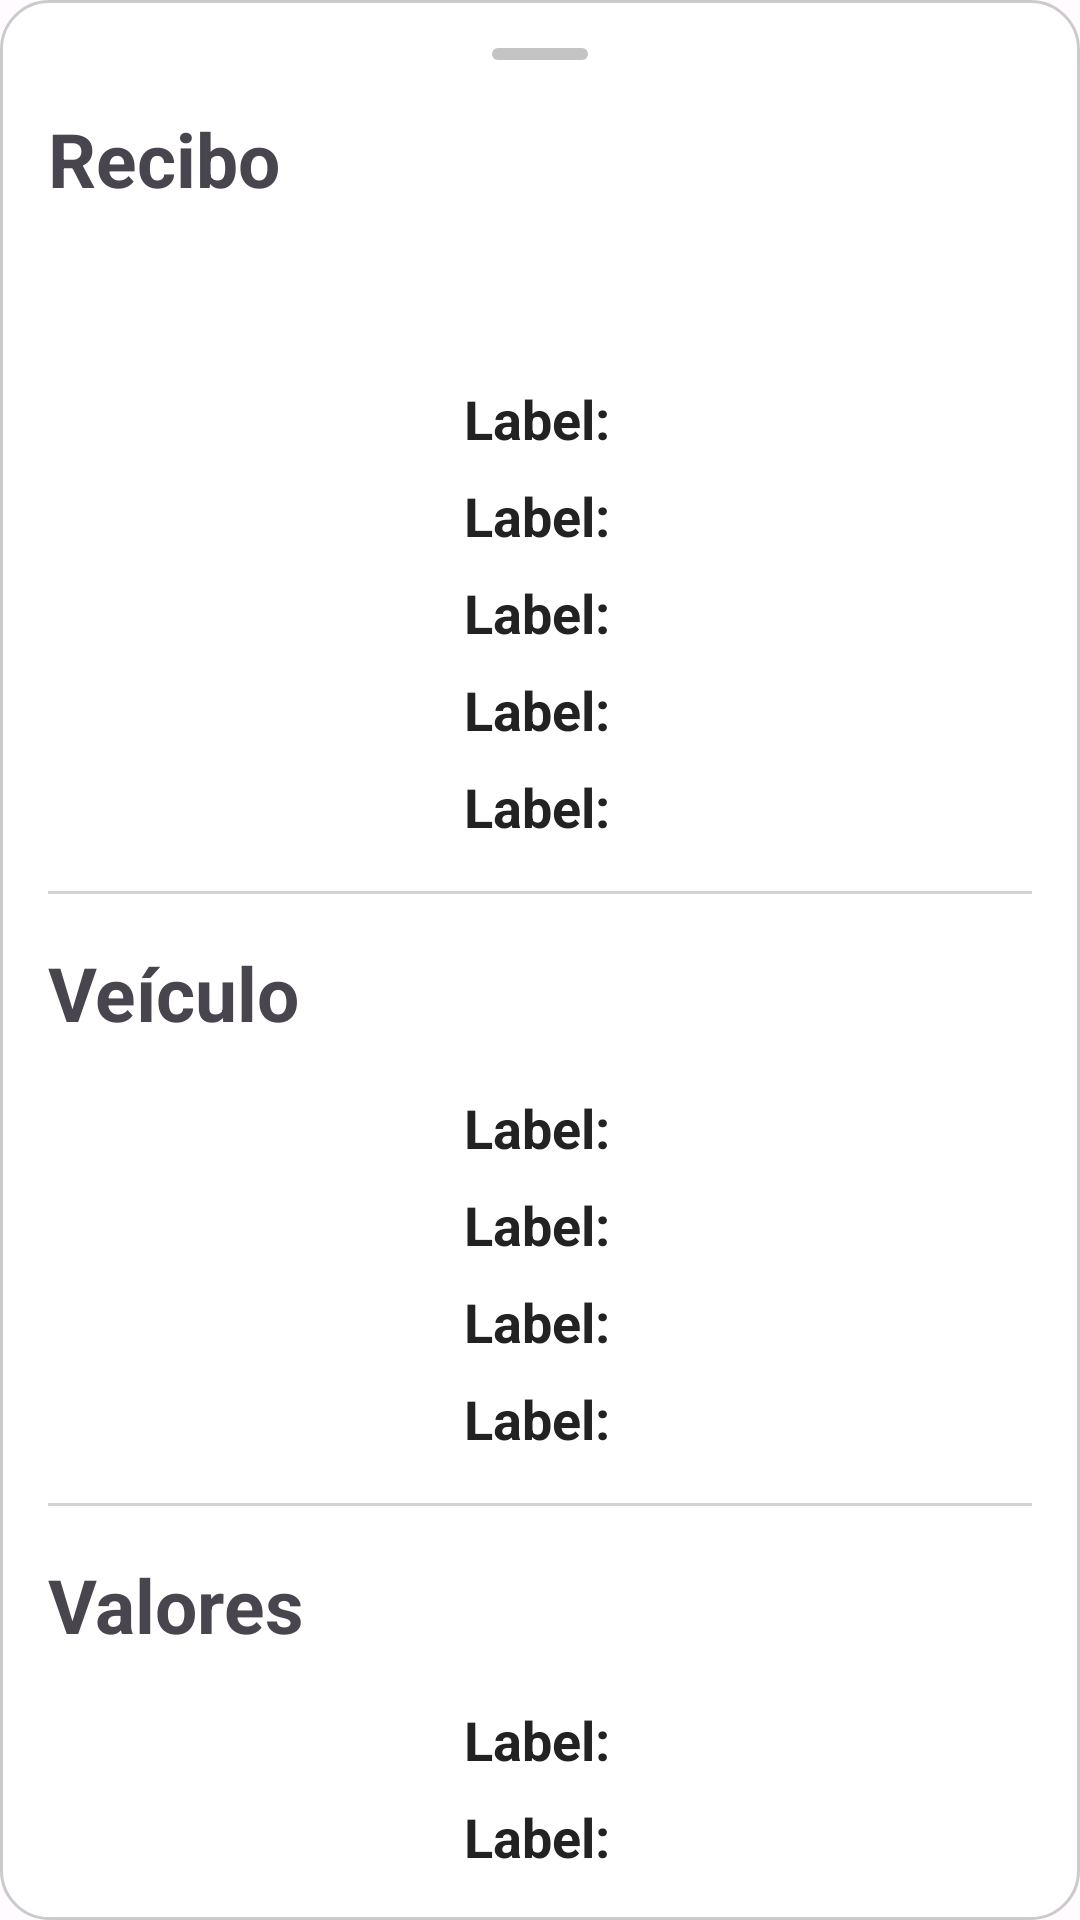

Here is an Android app screen rendered from its layout file. Give the layout XML and the strings, colors and styles it references.
<!-- AndroidManifest.xml: application theme Theme.ParkMobile -->
<!-- res/layout/fragment_receipt_detalhes_bottom_sheet.xml -->
<?xml version="1.0" encoding="utf-8"?>
<androidx.constraintlayout.widget.ConstraintLayout xmlns:android="http://schemas.android.com/apk/res/android"
    xmlns:app="http://schemas.android.com/apk/res-auto"
    xmlns:tools="http://schemas.android.com/tools"
    android:layout_width="match_parent"
    android:layout_height="wrap_content"
    android:padding="16dp"
    android:background="@drawable/bottom_sheet_backgroud">

    
    <ImageView
        android:id="@+id/drag_handle"
        android:layout_width="wrap_content"
        android:layout_height="wrap_content"
        android:src="@drawable/drag_handle"
        app:layout_constraintTop_toTopOf="parent"
        app:layout_constraintStart_toStartOf="parent"
        app:layout_constraintEnd_toEndOf="parent"
        android:layout_marginBottom="16dp"/>

    
    <TextView
        android:id="@+id/recibo_title"
        android:layout_width="wrap_content"
        android:layout_height="wrap_content"
        android:layout_marginTop="16dp"
        android:text="Recibo"
        android:textSize="25sp"
        android:textStyle="bold"
        app:layout_constraintTop_toBottomOf="@id/drag_handle"
        app:layout_constraintStart_toStartOf="parent" />

    <TextView
        android:id="@+id/detalhes_codigo_valor"
        android:layout_width="wrap_content"
        android:layout_height="wrap_content"
        android:layout_marginTop="8dp"
        android:textSize="25sp"
        android:textStyle="bold"
        app:layout_constraintStart_toStartOf="parent"
        app:layout_constraintTop_toBottomOf="@id/recibo_title"
        tools:text="#12345" />

    
    <include
        android:id="@+id/item_cpf"
        layout="@layout/partial_recibo_item"
        android:layout_width="0dp"
        android:layout_height="wrap_content"
        android:layout_marginTop="8dp"
        app:layout_constraintEnd_toEndOf="parent"
        app:layout_constraintStart_toStartOf="parent"
        app:layout_constraintTop_toBottomOf="@id/detalhes_codigo_valor" />
    <include
        android:id="@+id/item_vaga"
        layout="@layout/partial_recibo_item"
        android:layout_width="0dp"
        android:layout_height="wrap_content"
        app:layout_constraintEnd_toEndOf="parent"
        app:layout_constraintStart_toStartOf="parent"
        app:layout_constraintTop_toBottomOf="@id/item_cpf" />
    <include
        android:id="@+id/item_entrada"
        layout="@layout/partial_recibo_item"
        android:layout_width="0dp"
        android:layout_height="wrap_content"
        app:layout_constraintEnd_toEndOf="parent"
        app:layout_constraintStart_toStartOf="parent"
        app:layout_constraintTop_toBottomOf="@id/item_vaga" />
    <include
        android:id="@+id/item_saida"
        layout="@layout/partial_recibo_item"
        android:layout_width="0dp"
        android:layout_height="wrap_content"
        app:layout_constraintEnd_toEndOf="parent"
        app:layout_constraintStart_toStartOf="parent"
        app:layout_constraintTop_toBottomOf="@id/item_entrada" />
    <include
        android:id="@+id/item_tempo"
        layout="@layout/partial_recibo_item"
        android:layout_width="0dp"
        android:layout_height="wrap_content"
        app:layout_constraintEnd_toEndOf="parent"
        app:layout_constraintStart_toStartOf="parent"
        app:layout_constraintTop_toBottomOf="@id/item_saida" />

    
    <View
        android:id="@+id/divider1"
        android:layout_width="0dp"
        android:layout_height="1dp"
        android:layout_marginTop="16dp"
        android:background="#D3D3D3"
        app:layout_constraintTop_toBottomOf="@id/item_tempo"
        app:layout_constraintStart_toStartOf="parent"
        app:layout_constraintEnd_toEndOf="parent" />

    
    <TextView
        android:id="@+id/veiculo_title"
        android:layout_width="wrap_content"
        android:layout_height="wrap_content"
        android:text="Veículo"
        android:textSize="25sp"
        android:textStyle="bold"
        app:layout_constraintTop_toBottomOf="@id/divider1"
        app:layout_constraintStart_toStartOf="parent"
        android:layout_marginTop="16dp" />

    <include
        android:id="@+id/item_placa"
        layout="@layout/partial_recibo_item"
        android:layout_width="0dp"
        android:layout_height="wrap_content"
        android:layout_marginTop="8dp"
        app:layout_constraintEnd_toEndOf="parent"
        app:layout_constraintStart_toStartOf="parent"
        app:layout_constraintTop_toBottomOf="@id/veiculo_title" />
    <include
        android:id="@+id/item_marca"
        layout="@layout/partial_recibo_item"
        android:layout_width="0dp"
        android:layout_height="wrap_content"
        app:layout_constraintEnd_toEndOf="parent"
        app:layout_constraintStart_toStartOf="parent"
        app:layout_constraintTop_toBottomOf="@id/item_placa" />
    <include
        android:id="@+id/item_modelo"
        layout="@layout/partial_recibo_item"
        android:layout_width="0dp"
        android:layout_height="wrap_content"
        app:layout_constraintEnd_toEndOf="parent"
        app:layout_constraintStart_toStartOf="parent"
        app:layout_constraintTop_toBottomOf="@id/item_marca" />
    <include
        android:id="@+id/item_cor"
        layout="@layout/partial_recibo_item"
        android:layout_width="0dp"
        android:layout_height="wrap_content"
        app:layout_constraintEnd_toEndOf="parent"
        app:layout_constraintStart_toStartOf="parent"
        app:layout_constraintTop_toBottomOf="@id/item_modelo" />

    
    <View
        android:id="@+id/divider2"
        android:layout_width="0dp"
        android:layout_height="1dp"
        android:layout_marginTop="16dp"
        android:background="#D3D3D3"
        app:layout_constraintTop_toBottomOf="@id/item_cor"
        app:layout_constraintStart_toStartOf="parent"
        app:layout_constraintEnd_toEndOf="parent" />

    
    <TextView
        android:id="@+id/valores_title"
        android:layout_width="wrap_content"
        android:layout_height="wrap_content"
        android:text="Valores"
        android:textSize="25sp"
        android:textStyle="bold"
        app:layout_constraintTop_toBottomOf="@id/divider2"
        app:layout_constraintStart_toStartOf="parent"
        android:layout_marginTop="16dp" />

    <include
        android:id="@+id/item_valor"
        layout="@layout/partial_recibo_item"
        android:layout_width="0dp"
        android:layout_height="wrap_content"
        android:layout_marginTop="8dp"
        app:layout_constraintEnd_toEndOf="parent"
        app:layout_constraintStart_toStartOf="parent"
        app:layout_constraintTop_toBottomOf="@id/valores_title" />
    <include
        android:id="@+id/item_desconto"
        layout="@layout/partial_recibo_item"
        android:layout_width="0dp"
        android:layout_height="wrap_content"
        app:layout_constraintEnd_toEndOf="parent"
        app:layout_constraintStart_toStartOf="parent"
        app:layout_constraintTop_toBottomOf="@id/item_valor" />
    <include
        android:id="@+id/item_valor_total"
        layout="@layout/partial_recibo_item"
        android:layout_width="0dp"
        android:layout_height="wrap_content"
        app:layout_constraintEnd_toEndOf="parent"
        app:layout_constraintStart_toStartOf="parent"
        app:layout_constraintTop_toBottomOf="@id/item_desconto" />

</androidx.constraintlayout.widget.ConstraintLayout>
<!-- res/layout/partial_recibo_item.xml (included above) -->
<?xml version="1.0" encoding="utf-8"?>
<LinearLayout xmlns:android="http://schemas.android.com/apk/res/android"
    android:layout_width="match_parent"
    android:layout_height="wrap_content"
    android:gravity="center"
    android:orientation="horizontal"
    android:paddingTop="8dp">

    <TextView
        android:id="@+id/label"
        style="@style/ReciboLabel"
        android:layout_width="wrap_content"
        android:layout_height="wrap_content"
        android:text="Label:" />

    <TextView
        android:id="@+id/valor"
        style="@style/ReciboValue"
        android:layout_width="wrap_content"
        android:layout_height="wrap_content"/>
</LinearLayout>
<!-- resources referenced by this layout -->
<resources>
  <!-- drawable bottom_sheet_backgroud (drawable) -->
  <shape xmlns:android="http://schemas.android.com/apk/res/android"
      android:shape="rectangle">
  
      
      <solid android:color="@android:color/white" />
  
      
      <corners android:radius="16dp" />
  
      
      <padding
          android:bottom="8dp"
          android:left="8dp"
          android:right="8dp"
          android:top="8dp" />
  
      <stroke
          android:width="1dp"
          android:color="#33000000" />
  </shape>
  <!-- drawable drag_handle (drawable) -->
  <vector xmlns:android="http://schemas.android.com/apk/res/android"
      android:width="32dp"
      android:height="4dp"
      android:viewportWidth="32"
      android:viewportHeight="4">
    <path
        android:pathData="M2,2L30,2"
        android:strokeWidth="4"
        android:fillColor="#00000000"
        android:strokeColor="#C4C4C4"
        android:strokeLineCap="round"/>
  </vector>
  <style name="ReciboLabel">
              <item name="android:textSize">18sp</item>
              <item name="android:textStyle">bold</item>
              <item name="android:textColor">#222222</item>
              <item name="android:layout_marginEnd">2dp</item>
          </style>
  <style name="ReciboValue">
              <item name="android:textSize">18sp</item>
              <item name="android:textStyle">normal</item>
              <item name="android:textColor">#333333</item>
          </style>
  <style name="Theme.ParkMobile" parent="Base.Theme.ParkMobile" />
  <style name="Base.Theme.ParkMobile" parent="Theme.Material3.DayNight.NoActionBar">
  
          <item name="android:fontFamily">helvetica</item>
          
          <item name="colorPrimary">@color/md_theme_primary</item>
          <item name="colorOnPrimary">@color/md_theme_onPrimary</item>
  
          
          <item name="colorSecondary">@color/md_theme_secondary</item>
          <item name="colorOnSecondary">@color/md_theme_onSecondary</item>
  
          
          <item name="colorError">@color/md_theme_error</item>
          <item name="colorOnError">@color/md_theme_onError</item>
  
          
          <item name="android:colorBackground">@color/md_theme_background</item>
          <item name="colorOnBackground">@color/md_theme_onBackground</item>
          <item name="colorSurface">@color/md_theme_surface</item>
          <item name="colorOnSurface">@color/md_theme_onSurface</item>
  
          
          <item name="android:statusBarColor">?attr/colorPrimary</item>
      </style>
  <color name="md_theme_primary">#6750A4</color>
  <color name="md_theme_onPrimary">#FFFFFF</color>
  <color name="md_theme_secondary">#625B71</color>
  <color name="md_theme_onSecondary">#FFFFFF</color>
  <color name="md_theme_error">#B3261E</color>
  <color name="md_theme_onError">#FFFFFF</color>
  <color name="md_theme_background">#FFFBFE</color>
  <color name="md_theme_onBackground">#1C1B1F</color>
  <color name="md_theme_surface">#FFFBFE</color>
  <color name="md_theme_onSurface">#1C1B1F</color>
</resources>
